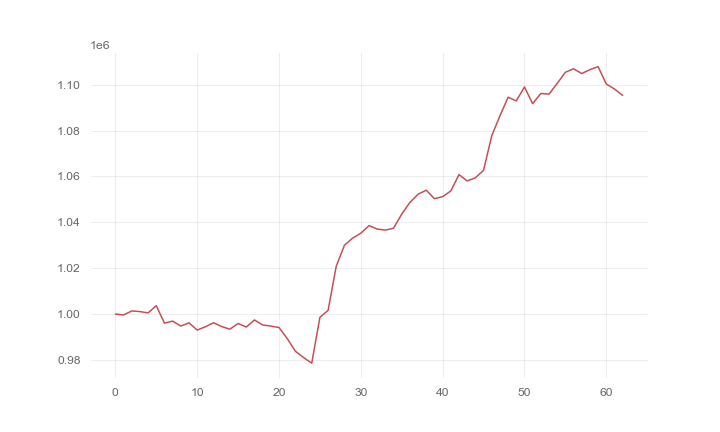

Source data for this figure (header and first rows):
, 0
0, 1000000
1, 999570
2, 1001330
3, 1001049
4, 1000480
5, 1003611
6, 996015
7, 996907
8, 994729
9, 996148
10, 992989
11, 994428
12, 996178
13, 994512
14, 993371
15, 995885
16, 994313
17, 997402
18, 995224
19, 994737
20, 994101
21, 989329
22, 983763
23, 981018
24, 978559
25, 998571
26, 1001592
27, 1020917
28, 1029989
29, 1033091
30, 1035234
31, 1038532
32, 1037053
33, 1036581
34, 1037421
35, 1043543
36, 1048651
37, 1052227
38, 1053988
39, 1050281
40, 1051169
41, 1053660
42, 1060789
43, 1058007
44, 1059395
45, 1062648
46, 1077701
47, 1086390
48, 1094497
49, 1092917
50, 1099003
51, 1091705
52, 1096145
53, 1095885
54, 1100533
55, 1105394
56, 1106922
57, 1104842
58, 1106543
59, 1107847
... 3 more rows
